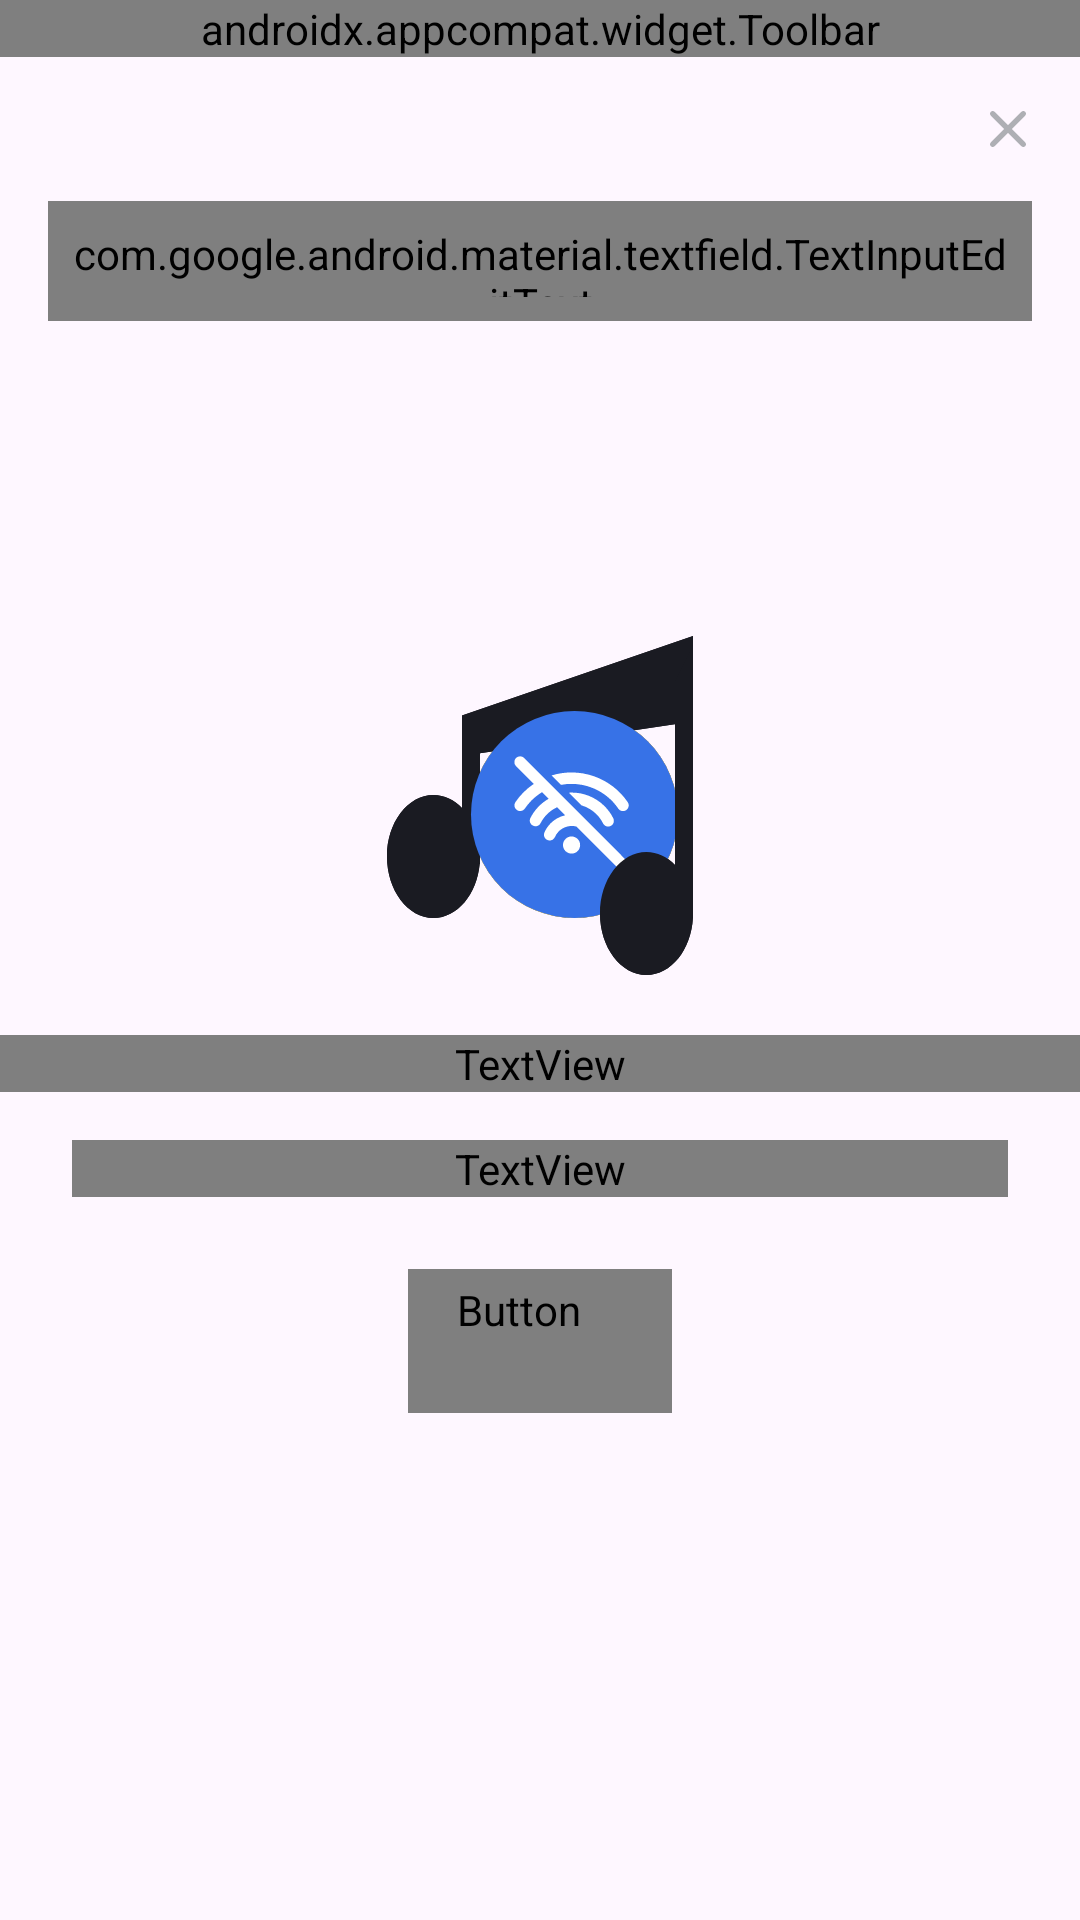

Produce the Android XML layout that renders to this screen, including the resource entries it uses.
<!-- AndroidManifest.xml: application theme Theme.PlaylistMaker -->
<!-- res/layout/activity_search.xml -->
<?xml version="1.0" encoding="utf-8"?>
<androidx.constraintlayout.widget.ConstraintLayout xmlns:android="http://schemas.android.com/apk/res/android"
    xmlns:app="http://schemas.android.com/apk/res-auto"
    xmlns:tools="http://schemas.android.com/tools"
    android:layout_width="match_parent"
    android:layout_height="match_parent"
    tools:context=".ui.search.SearchActivity">

    <androidx.appcompat.widget.Toolbar
        android:id="@+id/toolbarSearch"
        style="@style/ToolbarSettingStyle"
        app:layout_constraintStart_toStartOf="parent"
        app:layout_constraintTop_toTopOf="parent"
        app:navigationIcon="@drawable/arrow_back"
        app:title="@string/search"
        app:titleTextAppearance="@style/ToolbarTextAppearance" />

    <com.google.android.material.textfield.TextInputLayout
        android:id="@+id/input_layout_text"
        style="@style/Widget.Material3.TextInputLayout.OutlinedBox"
        android:layout_width="0dp"
        android:layout_height="wrap_content"
        app:cursorColor="@color/cursor"
        app:endIconDrawable="@drawable/cancel"
        app:endIconMode="clear_text"
        app:endIconTint="@color/hint_color_search"
        app:hintEnabled="false"
        app:layout_constraintEnd_toEndOf="parent"
        app:layout_constraintStart_toStartOf="parent"
        app:layout_constraintTop_toBottomOf="@id/toolbarSearch">

        <com.google.android.material.textfield.TextInputEditText
            android:id="@+id/input_edit_text"
            android:layout_width="match_parent"
            android:layout_height="40dp"
            android:layout_marginHorizontal="@dimen/dp16"
            android:background="@drawable/search_bar"
            android:drawableStart="@drawable/search_icon"
            android:drawablePadding="@dimen/dp8"
            android:fontFamily="@font/ys_text_regular"
            android:hint="@string/search"
            android:imeOptions="actionDone"
            android:inputType="text"
            android:maxLines="1"
            android:padding="@dimen/dp8"
            android:textColor="@color/black"
            android:textColorHint="@color/hint_color_search"
            android:textCursorDrawable="@drawable/cursor"
            android:textSize="16sp" />
    </com.google.android.material.textfield.TextInputLayout>

    <ProgressBar
        android:id="@+id/progressBar"
        android:layout_width="@dimen/dp44"
        android:layout_height="@dimen/dp44"
        android:layout_gravity="center"
        android:layout_marginTop="148dp"
        android:indeterminateTint="@color/YPBlue"
        android:visibility="gone"
        app:layout_constraintEnd_toEndOf="parent"
        app:layout_constraintStart_toStartOf="parent"
        app:layout_constraintTop_toBottomOf="@id/input_layout_text"
        tools:visibility="visible" />

    <androidx.constraintlayout.widget.Group
        android:id="@+id/group_not_found"
        android:layout_width="match_parent"
        android:layout_height="wrap_content"
        app:constraint_referenced_ids="not_found_txt, img_placeholder" />

    <ImageView
        android:id="@+id/img_placeholder"
        android:layout_width="wrap_content"
        android:layout_height="wrap_content"
        android:layout_marginTop="102dp"
        android:src="@drawable/not_found"
        app:layout_constraintEnd_toEndOf="parent"
        app:layout_constraintStart_toStartOf="parent"
        app:layout_constraintTop_toBottomOf="@id/input_layout_text" />

    <TextView
        android:id="@+id/not_found_txt"
        android:layout_width="match_parent"
        android:layout_height="wrap_content"
        android:layout_marginTop="@dimen/dp16"
        android:fontFamily="@font/ys_display_medium"
        android:text="@string/not_found_txt"
        android:textAlignment="center"
        android:textColor="@color/placeholder_search"
        android:textFontWeight="400"
        android:textSize="19sp"
        app:layout_constraintEnd_toEndOf="parent"
        app:layout_constraintStart_toStartOf="parent"
        app:layout_constraintTop_toBottomOf="@id/img_placeholder" />

    <androidx.constraintlayout.widget.Group
        android:id="@+id/group_not_internet"
        android:layout_width="match_parent"
        android:layout_height="wrap_content"
        app:constraint_referenced_ids="img_placeholder_int, not_int_txt, error_message_tv, update_button" />

    <ImageView
        android:id="@+id/img_placeholder_int"
        android:layout_width="wrap_content"
        android:layout_height="wrap_content"
        android:layout_marginTop="102dp"
        android:src="@drawable/not_internet"
        app:layout_constraintEnd_toEndOf="parent"
        app:layout_constraintStart_toStartOf="parent"
        app:layout_constraintTop_toBottomOf="@id/input_layout_text" />

    <TextView
        android:id="@+id/not_int_txt"
        android:layout_width="match_parent"
        android:layout_height="wrap_content"
        android:layout_marginTop="@dimen/dp16"
        android:fontFamily="@font/ys_display_medium"
        android:text="@string/not_internet_txt"
        android:textAlignment="center"
        android:textColor="@color/placeholder_search"
        android:textFontWeight="400"
        android:textSize="19sp"
        app:layout_constraintEnd_toEndOf="parent"
        app:layout_constraintStart_toStartOf="parent"
        app:layout_constraintTop_toBottomOf="@id/img_placeholder_int" />

    <TextView
        android:id="@+id/error_message_tv"
        android:layout_width="match_parent"
        android:layout_height="wrap_content"
        android:layout_marginHorizontal="@dimen/dp24"
        android:layout_marginTop="@dimen/dp16"
        android:fontFamily="@font/ys_display_medium"
        android:letterSpacing="0"
        android:textAlignment="center"
        android:textColor="@color/placeholder_search"
        android:textFontWeight="400"
        android:textSize="19sp"
        app:layout_constraintEnd_toEndOf="parent"
        app:layout_constraintStart_toStartOf="parent"
        app:layout_constraintTop_toBottomOf="@id/not_int_txt" />

    <TextView
        android:id="@+id/history_search_tv"
        android:layout_width="@dimen/_0dp"
        android:layout_height="wrap_content"
        android:layout_marginTop="@dimen/dp24"
        android:fontFamily="@font/ys_display_medium"
        android:paddingVertical="@dimen/dp18"
        android:text="@string/history_search"
        android:textAlignment="center"
        android:textColor="@color/placeholder_search"
        android:textFontWeight="400"
        android:textSize="19sp"
        android:visibility="gone"
        app:layout_constraintBottom_toTopOf="@id/scroll"
        app:layout_constraintEnd_toEndOf="parent"
        app:layout_constraintStart_toStartOf="parent"
        app:layout_constraintTop_toBottomOf="@id/input_layout_text"
        tools:visibility="visible" />


    <androidx.core.widget.NestedScrollView
        android:id="@+id/scroll"
        android:layout_width="0dp"
        android:layout_height="0dp"
        android:layout_marginTop="@dimen/dp16"
        app:layout_constraintBottom_toBottomOf="parent"
        app:layout_constraintEnd_toEndOf="parent"
        app:layout_constraintStart_toStartOf="parent"
        app:layout_constraintTop_toBottomOf="@id/history_search_tv">

        <LinearLayout
            android:layout_width="match_parent"
            android:layout_height="wrap_content"
            android:orientation="vertical">

            <androidx.recyclerview.widget.RecyclerView
                android:id="@+id/track_list_recycler"
                android:layout_width="match_parent"
                android:layout_height="wrap_content"
                tools:listitem="@layout/item_track" />

            <Button
                android:id="@+id/clear_history_btn"
                style="@style/Button_update"
                android:layout_gravity="center_horizontal"
                android:layout_marginTop="@dimen/dp24"
                android:layout_marginBottom="30dp"
                android:text="@string/clear_history"
                android:visibility="gone"
                app:layout_constraintBottom_toBottomOf="parent"
                app:layout_constraintEnd_toEndOf="parent"
                app:layout_constraintStart_toStartOf="parent"
                tools:visibility="visible" />

        </LinearLayout>

    </androidx.core.widget.NestedScrollView>

    <Button
        android:id="@+id/update_button"
        style="@style/Button_update"
        android:layout_marginTop="@dimen/dp24"
        android:text="@string/update_txt"
        app:layout_constraintEnd_toEndOf="parent"
        app:layout_constraintStart_toStartOf="parent"
        app:layout_constraintTop_toBottomOf="@id/error_message_tv" />

</androidx.constraintlayout.widget.ConstraintLayout>
<!-- res/layout/item_track.xml (included above) -->
<?xml version="1.0" encoding="utf-8"?>
<androidx.constraintlayout.widget.ConstraintLayout xmlns:android="http://schemas.android.com/apk/res/android"
    xmlns:app="http://schemas.android.com/apk/res-auto"
    xmlns:tools="http://schemas.android.com/tools"
    android:id="@+id/track_item"
    android:layout_width="match_parent"
    android:layout_height="wrap_content">

    <ImageView
        android:id="@+id/image_track"
        android:layout_width="@dimen/_45dp"
        android:layout_height="@dimen/_45dp"
        android:layout_marginVertical="@dimen/dp8"
        android:layout_marginStart="@dimen/dp14"
        android:contentDescription="@string/track_name"
        app:layout_constraintBottom_toBottomOf="parent"
        app:layout_constraintStart_toStartOf="parent"
        app:layout_constraintTop_toTopOf="parent"
        tools:background="@color/YPBlue" />

    <TextView
        android:id="@+id/track_item_name"
        android:layout_width="@dimen/_0dp"
        android:layout_height="wrap_content"
        android:layout_marginStart="@dimen/dp8"
        android:layout_marginTop="@dimen/dp14"
        android:layout_marginEnd="@dimen/dp8"
        android:fontFamily="@font/ys_display_regular"
        android:textColor="@color/item_text_color"
        android:textSize="@dimen/sp16"
        android:ellipsize="end"
        android:maxLines="1"
        app:layout_constraintStart_toEndOf="@+id/image_track"
        app:layout_constraintTop_toTopOf="parent"
        app:layout_constraintEnd_toStartOf="@id/arrow"
        tools:text="@string/track_name" />

    <TextView
        android:id="@+id/track_item_artist"
        android:layout_width="@dimen/_0dp"
        android:layout_height="wrap_content"
        android:layout_marginStart="@dimen/dp8"
        android:fontFamily="@font/ys_display_regular"
        android:textColor="@color/item_band_text_color"
        android:textSize="@dimen/sp11"
        app:layout_constraintStart_toEndOf="@+id/image_track"
        app:layout_constraintTop_toBottomOf="@+id/track_item_name"
        tools:text="@string/track_artist" />

    <ImageView
        android:id="@+id/point"
        android:layout_width="wrap_content"
        android:layout_height="wrap_content"
        android:src="@drawable/ic"
        app:layout_constraintEnd_toStartOf="@id/item_time"
        app:layout_constraintStart_toEndOf="@id/track_item_artist"
        app:layout_constraintTop_toBottomOf="@id/track_item_name"
        app:layout_constraintHorizontal_bias="1"/>

    <TextView
        android:id="@+id/item_time"
        android:layout_width="@dimen/_0dp"
        android:layout_height="wrap_content"
        android:fontFamily="@font/ys_display_regular"
        android:textColor="@color/item_band_text_color"
        android:textSize="@dimen/sp11"
        app:layout_constraintStart_toEndOf="@+id/point"
        app:layout_constraintTop_toBottomOf="@id/track_item_name"
        tools:text="@string/track_time" />

    <ImageView
        android:id="@+id/arrow"
        android:layout_width="@dimen/dp24"
        android:layout_height="@dimen/dp24"
        android:layout_marginVertical="@dimen/dp18"
        android:layout_marginEnd="@dimen/dp12"
        android:src="@drawable/arrow_forward"
        app:layout_constraintBottom_toBottomOf="parent"
        app:layout_constraintEnd_toEndOf="parent"
        app:layout_constraintTop_toTopOf="parent" />
</androidx.constraintlayout.widget.ConstraintLayout>
<!-- resources referenced by this layout -->
<resources>
  <color name="YPBlue"> #3772E7</color>
  <color name="black">#FF000000</color>
  <color name="cursor">#3772E7</color>
  <color name="hint_color_search">#AEAFB4</color>
  <color name="item_band_text_color">#AEAFB4</color>
  <color name="item_text_color">#FF000000</color>
  <color name="placeholder_search">#1A1B22</color>
  <dimen name="_0dp">0dp</dimen>
  <dimen name="_45dp">45dp</dimen>
  <dimen name="dp12">12dp</dimen>
  <dimen name="dp14">14dp</dimen>
  <dimen name="dp16">16dp</dimen>
  <dimen name="dp18">18dp</dimen>
  <dimen name="dp24">24dp</dimen>
  <dimen name="dp44">44dp</dimen>
  <dimen name="dp8">8dp</dimen>
  <dimen name="sp11">11sp</dimen>
  <dimen name="sp16">16sp</dimen>
  <!-- drawable arrow_forward (drawable) -->
  <vector xmlns:android="http://schemas.android.com/apk/res/android"
      android:width="@dimen/dp24"
      android:height="@dimen/dp24"
      android:viewportWidth="24"
      android:viewportHeight="24">
    <path
        android:pathData="M8,17.749L9.213,19L16,12L9.213,5L8,6.252L13.573,12L8,17.749Z"
        android:fillColor="?attr/colorSecondary"/>
  
  </vector>
  <!-- drawable cursor (drawable) -->
  <?xml version="1.0" encoding="utf-8"?>
  <shape xmlns:android="http://schemas.android.com/apk/res/android">
      <size android:width="1dp" />
      <solid android:color="@color/YPBlue" />
  </shape>
  <!-- drawable ic (drawable) -->
  <vector xmlns:android="http://schemas.android.com/apk/res/android"
      android:width="13dp"
      android:height="13dp"
      android:viewportWidth="13"
      android:viewportHeight="13">
    <path
        android:pathData="M6.5,6.5m-1.5,0a1.5,1.5 0,1 1,3 0a1.5,1.5 0,1 1,-3 0"
        android:fillColor="@color/item_band_text_color"/>
  </vector>
  <!-- drawable search_bar (drawable) -->
  <?xml version="1.0" encoding="utf-8"?>
  <shape xmlns:android="http://schemas.android.com/apk/res/android"
      android:shape="rectangle" android:padding="10dp">
  
    <solid android:color="@color/YLightGray"/>
    <corners android:radius="@dimen/dp8"/>
  </shape>
  <string name="clear_history">Очистить историю</string>
  <string name="history_search">Вы искали</string>
  <string name="not_found_txt">Ничего не нашлось</string>
  <string name="not_internet_txt">Проблемы со связью</string>
  <string name="search">Поиск</string>
  <string name="track_artist">artist</string>
  <string name="track_name">track_name</string>
  <string name="track_time">time</string>
  <string name="update_txt">Обновить</string>
  <style name="ToolbarSettingStyle" parent="ToolbarStyle">
          <item name="android:titleTextColor">@color/YPBlack</item>
      </style>
  <style name="ToolbarTextAppearance">
          <item name="android:fontFamily">@font/ys_display_medium</item>
          <item name="android:textSize">@dimen/sp22</item>
          <item name="android:textFontWeight">500</item>
      </style>
  <color name="YLightGray"> #E6E8EB</color>
  <dimen name="sp14">14sp</dimen>
  <color name="update">#FFFFFF</color>
  <style name="ToolbarStyle">
          <item name="android:layout_width">match_parent</item>
          <item name="android:layout_height">wrap_content</item>
          <item name="android:layout_gravity">top</item>
      </style>
  <color name="YPBlack"> #1A1B22</color>
  <dimen name="sp22">22sp</dimen>
  <color name="YPBlueLight">#9FBBF3</color>
  <color name="YGrey"> #AEAFB4</color>
  <color name="white">#FFFFFFFF</color>
  <style name="Snackbar" parent="Widget.MaterialComponents.Snackbar">
          <item name="android:backgroundTint">@color/bottom_navigation_inactive</item>
          <item name="elevation">0dp</item>
          <item name="shapeAppearance">@style/ShapeAppearance.Material3.Corner.None</item>
      </style>
  <color name="bottom_navigation_inactive">#1A1B22</color>
  <color name="bottom_navigation_background">#FFFFFFFF</color>
</resources>
